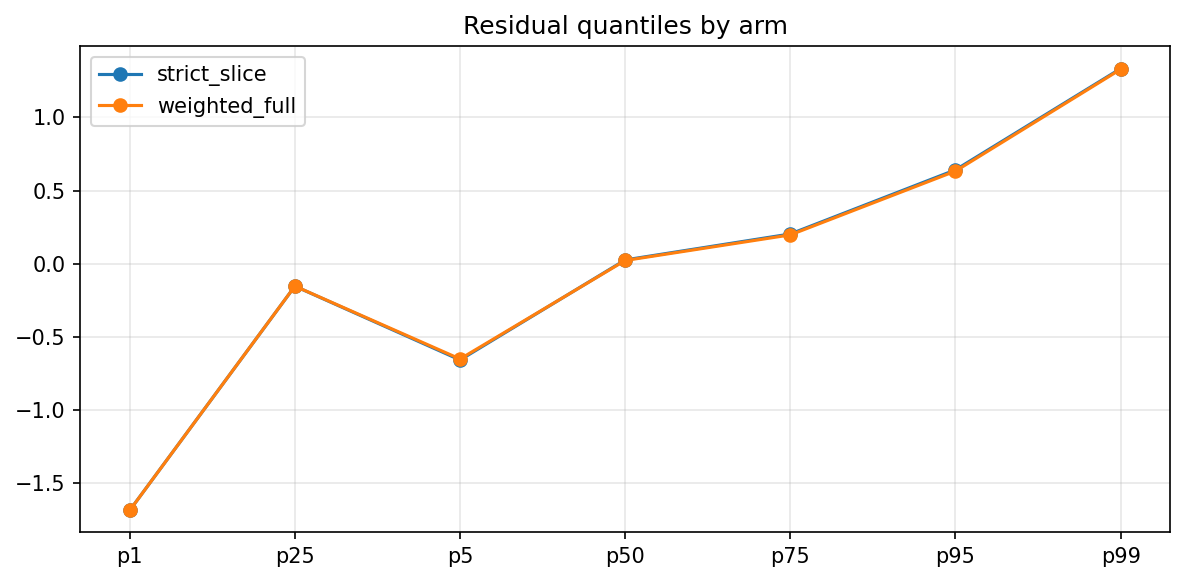

The file beside this chart, header and first rows:
arm, seed, quantile, residual
weighted_full, 0, p1, -1.67
weighted_full, 1, p1, -1.673
weighted_full, 2, p1, -1.712
strict_slice, 0, p1, -1.708
strict_slice, 1, p1, -1.661
strict_slice, 2, p1, -1.685
weighted_full, 0, p5, -0.6492
weighted_full, 1, p5, -0.6374
weighted_full, 2, p5, -0.6645
strict_slice, 0, p5, -0.6742
strict_slice, 1, p5, -0.6488
strict_slice, 2, p5, -0.6487
weighted_full, 0, p25, -0.1539
weighted_full, 1, p25, -0.14
weighted_full, 2, p25, -0.1635
strict_slice, 0, p25, -0.165
strict_slice, 1, p25, -0.1499
strict_slice, 2, p25, -0.1436
weighted_full, 0, p50, 0.02048
weighted_full, 1, p50, 0.03507
weighted_full, 2, p50, 0.01285
strict_slice, 0, p50, 0.01581
strict_slice, 1, p50, 0.02804
strict_slice, 2, p50, 0.03568
weighted_full, 0, p75, 0.195
weighted_full, 1, p75, 0.211
weighted_full, 2, p75, 0.1872
strict_slice, 0, p75, 0.1936
strict_slice, 1, p75, 0.2068
strict_slice, 2, p75, 0.2114
weighted_full, 0, p95, 0.6374
weighted_full, 1, p95, 0.6472
weighted_full, 2, p95, 0.6167
strict_slice, 0, p95, 0.6333
strict_slice, 1, p95, 0.6526
strict_slice, 2, p95, 0.6405
weighted_full, 0, p99, 1.344
weighted_full, 1, p99, 1.346
weighted_full, 2, p99, 1.297
strict_slice, 0, p99, 1.312
strict_slice, 1, p99, 1.37
strict_slice, 2, p99, 1.321
